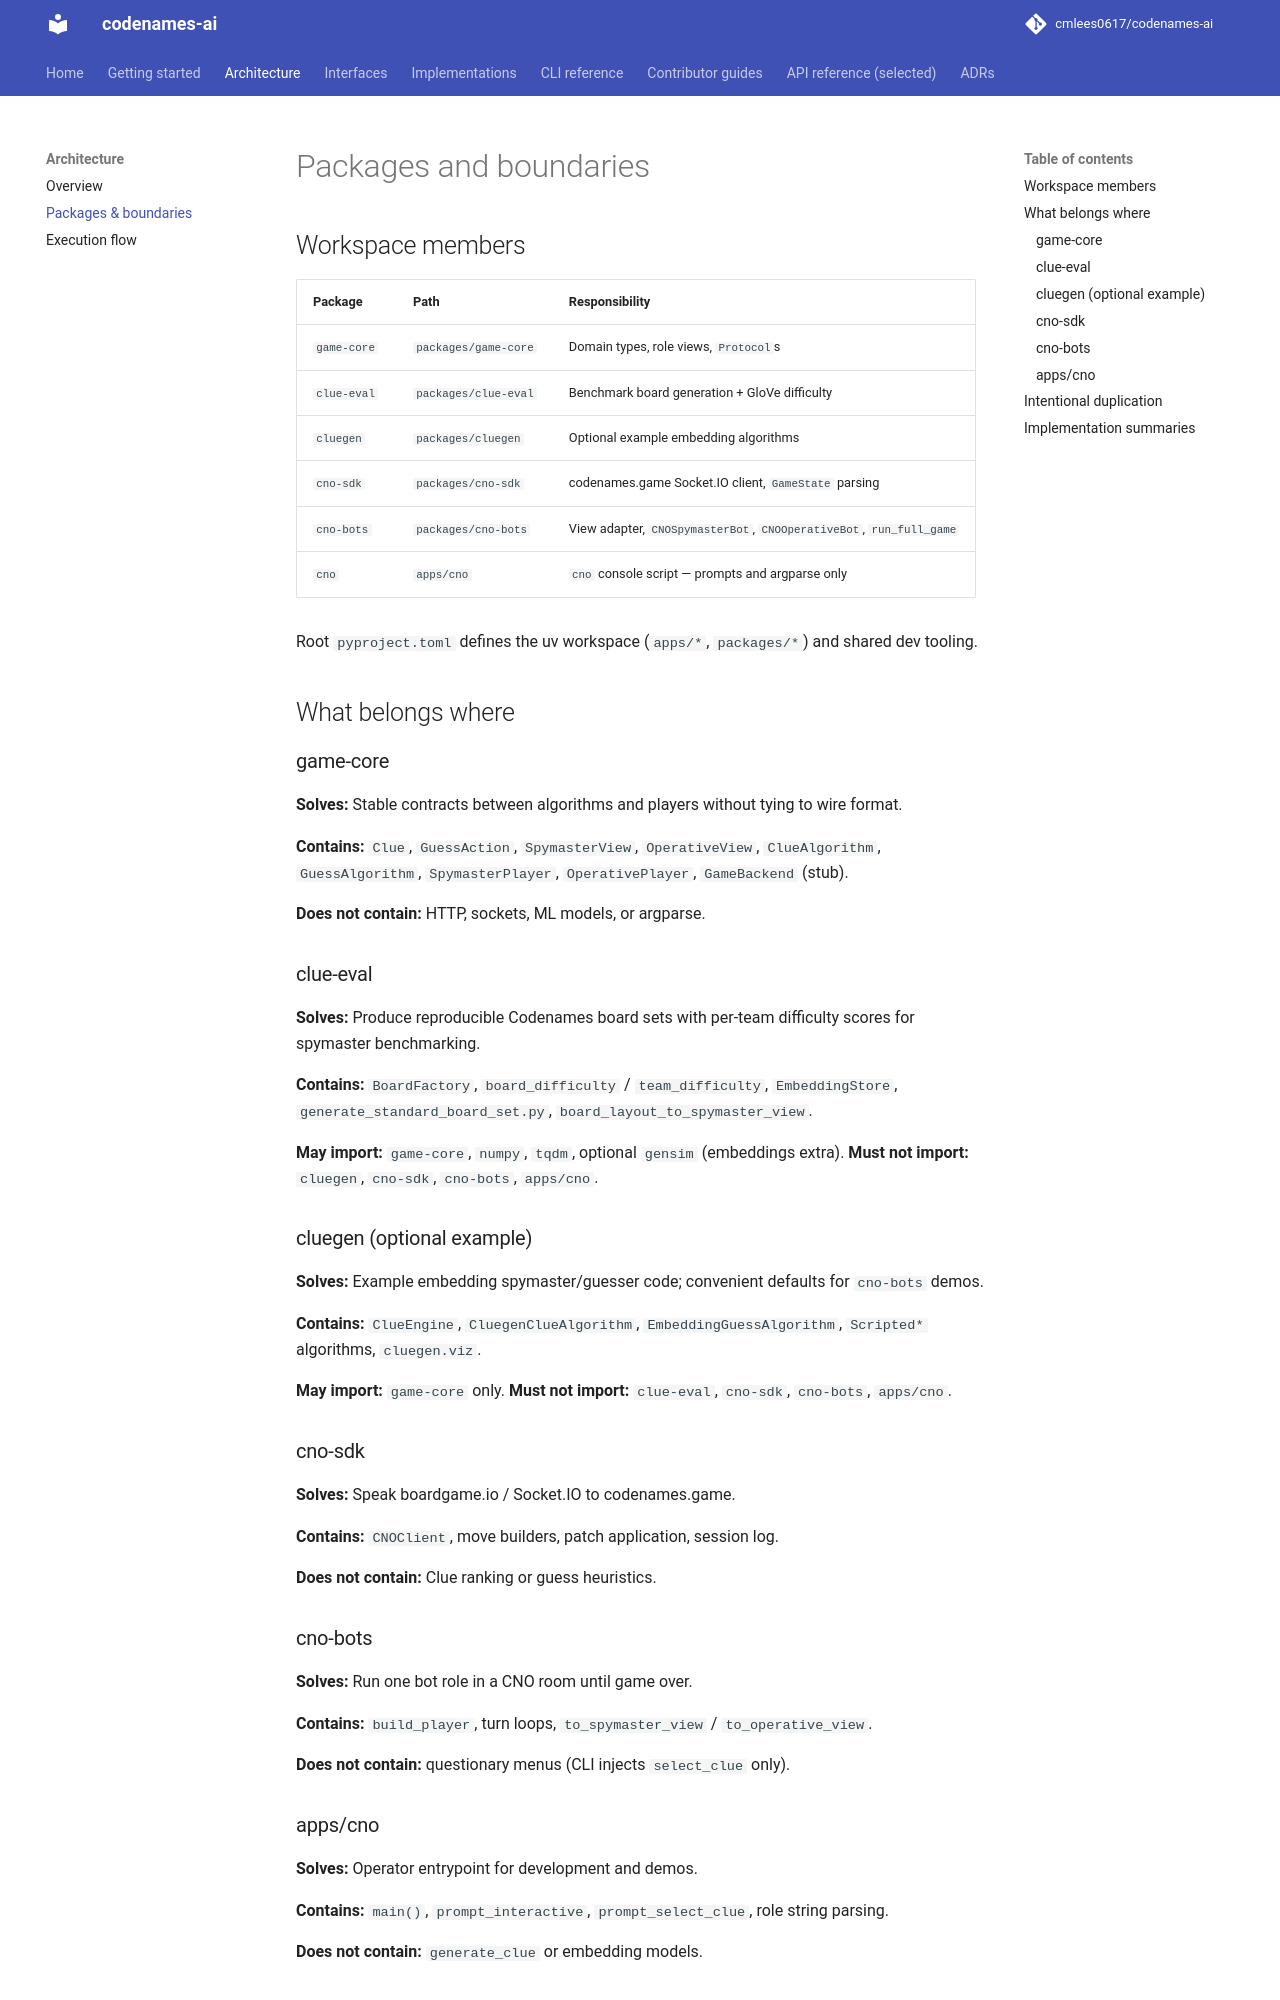

repository: cmlees0617/codenames-ai · page: architecture/packages/index.html · generator: mkdocs

# Packages and boundaries

## Workspace members

| Package | Path | Responsibility |
|---------|------|----------------|
| `game-core` | `packages/game-core` | Domain types, role views, `Protocol`s |
| `clue-eval` | `packages/clue-eval` | Benchmark board generation + GloVe difficulty |
| `cluegen` | `packages/cluegen` | Optional example embedding algorithms |
| `cno-sdk` | `packages/cno-sdk` | codenames.game Socket.IO client, `GameState` parsing |
| `cno-bots` | `packages/cno-bots` | View adapter, `CNOSpymasterBot`, `CNOOperativeBot`, `run_full_game` |
| `cno` | `apps/cno` | `cno` console script — prompts and argparse only |

Root `pyproject.toml` defines the uv workspace (`apps/*`, `packages/*`) and shared dev tooling.

## What belongs where

### game-core

**Solves:** Stable contracts between algorithms and players without tying to wire format.

**Contains:** `Clue`, `GuessAction`, `SpymasterView`, `OperativeView`, `ClueAlgorithm`, `GuessAlgorithm`, `SpymasterPlayer`, `OperativePlayer`, `GameBackend` (stub).

**Does not contain:** HTTP, sockets, ML models, or argparse.

### clue-eval

**Solves:** Produce reproducible Codenames board sets with per-team difficulty scores for spymaster benchmarking.

**Contains:** `BoardFactory`, `board_difficulty` / `team_difficulty`, `EmbeddingStore`, `generate_standard_board_set.py`, `board_layout_to_spymaster_view`.

**May import:** `game-core`, `numpy`, `tqdm`, optional `gensim` (embeddings extra). **Must not import:** `cluegen`, `cno-sdk`, `cno-bots`, `apps/cno`.

### cluegen (optional example)

**Solves:** Example embedding spymaster/guesser code; convenient defaults for `cno-bots` demos.

**Contains:** `ClueEngine`, `CluegenClueAlgorithm`, `EmbeddingGuessAlgorithm`, `Scripted*` algorithms, `cluegen.viz`.

**May import:** `game-core` only. **Must not import:** `clue-eval`, `cno-sdk`, `cno-bots`, `apps/cno`.

### cno-sdk

**Solves:** Speak boardgame.io / Socket.IO to codenames.game.

**Contains:** `CNOClient`, move builders, patch application, session log.

**Does not contain:** Clue ranking or guess heuristics.

### cno-bots

**Solves:** Run one bot role in a CNO room until game over.

**Contains:** `build_player`, turn loops, `to_spymaster_view` / `to_operative_view`.

**Does not contain:** questionary menus (CLI injects `select_clue` only).
